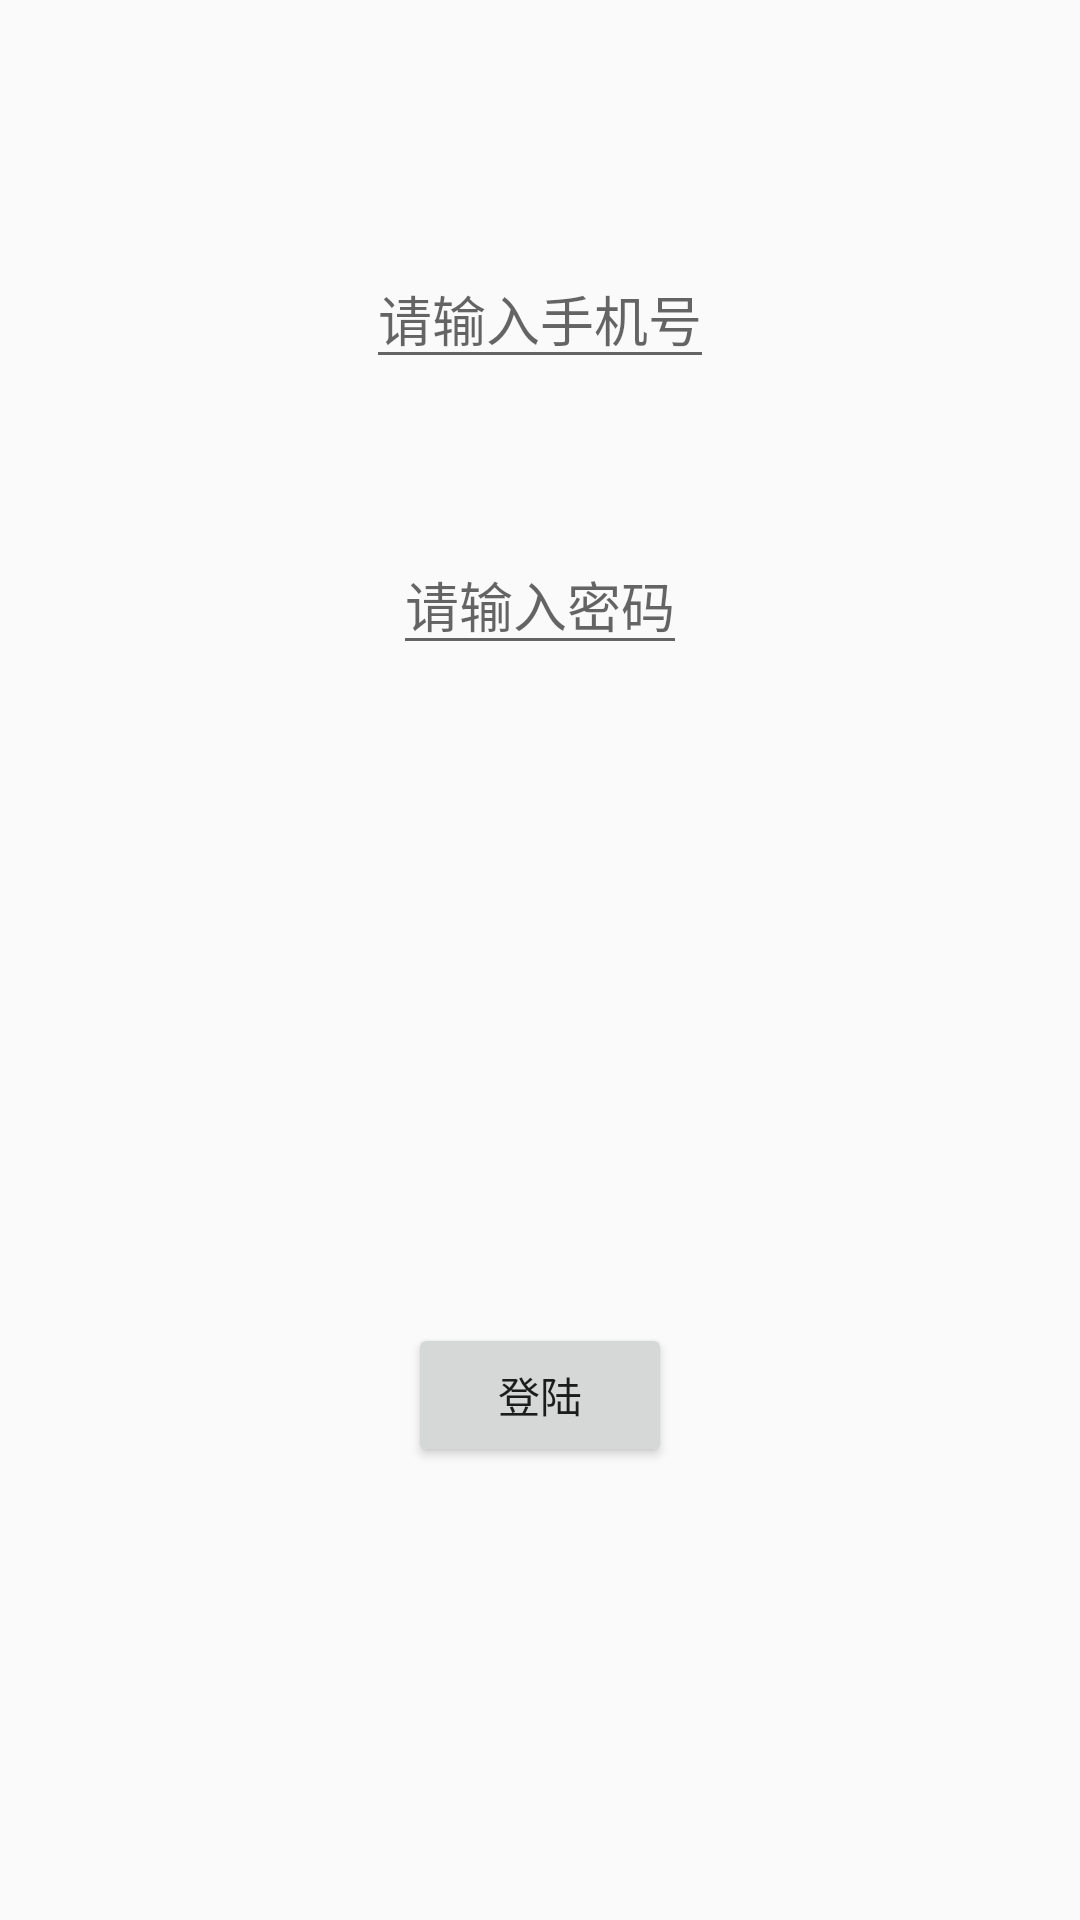

Produce the Android XML layout that renders to this screen, including the resource entries it uses.
<!-- AndroidManifest.xml: application theme AppTheme -->
<!-- res/layout/activity_login.xml -->
<?xml version="1.0" encoding="utf-8"?>
<RelativeLayout xmlns:android="http://schemas.android.com/apk/res/android"
    xmlns:tools="http://schemas.android.com/tools"
    android:layout_width="match_parent"
    android:layout_height="match_parent"
    tools:context=".ui.activity.LoginActivity"
    android:fitsSystemWindows="true"
    android:clipToPadding="false">


    <Button
        android:layout_width="wrap_content"
        android:layout_height="wrap_content"
        android:text="登陆"
        android:id="@+id/button"
        android:layout_alignParentBottom="true"
        android:layout_centerHorizontal="true"
        android:layout_marginBottom="151dp" />

    <EditText
        android:layout_width="wrap_content"
        android:layout_height="wrap_content"
        android:hint="请输入手机号"
        android:id="@+id/extractEditText"
        android:layout_marginTop="83dp"
        android:layout_alignParentTop="true"
        android:layout_centerHorizontal="true" />

    <EditText
        android:layout_width="wrap_content"
        android:layout_height="wrap_content"
        android:hint="请输入密码"
        android:id="@+id/extractEditText2"
        android:inputType="textPassword"
        android:layout_marginTop="52dp"
        android:layout_below="@+id/extractEditText"
        android:layout_centerHorizontal="true" />

    <fr.castorflex.android.circularprogressbar.CircularProgressBar
        xmlns:android="http://schemas.android.com/apk/res/android"
        xmlns:app="http://schemas.android.com/apk/res-auto"
        android:id="@+id/progress_bar"
        android:layout_width="100dp"
        android:layout_height="100dp"
        android:layout_centerInParent="true"
        android:indeterminate="true"
        android:visibility="gone"
        app:cpb_color="#FFee44"
        app:cpb_colors="@array/gplus_colors"
        app:cpb_max_sweep_angle="300"
        app:cpb_min_sweep_angle="10"
        app:cpb_rotation_speed="1.0"
        app:cpb_stroke_width="4dp"
        app:cpb_sweep_speed="1.0" />
</RelativeLayout>
<!-- resources referenced by this layout -->
<resources>
  <style name="AppTheme" parent="Theme.AppCompat.Light.DarkActionBar">
          
          <item name="colorPrimary">@color/colorPrimary</item>
          <item name="colorPrimaryDark">@color/colorPrimaryDark</item>
          <item name="colorAccent">@color/colorAccent</item>
      </style>
  <!-- not gathered from this repository: default colours our renderer supplied (Android Studio template values) -->
  <color name="colorPrimary">#FF6200EE</color>
  <color name="colorPrimaryDark">#FF3700B3</color>
  <color name="colorAccent">#FF03DAC5</color>
</resources>
